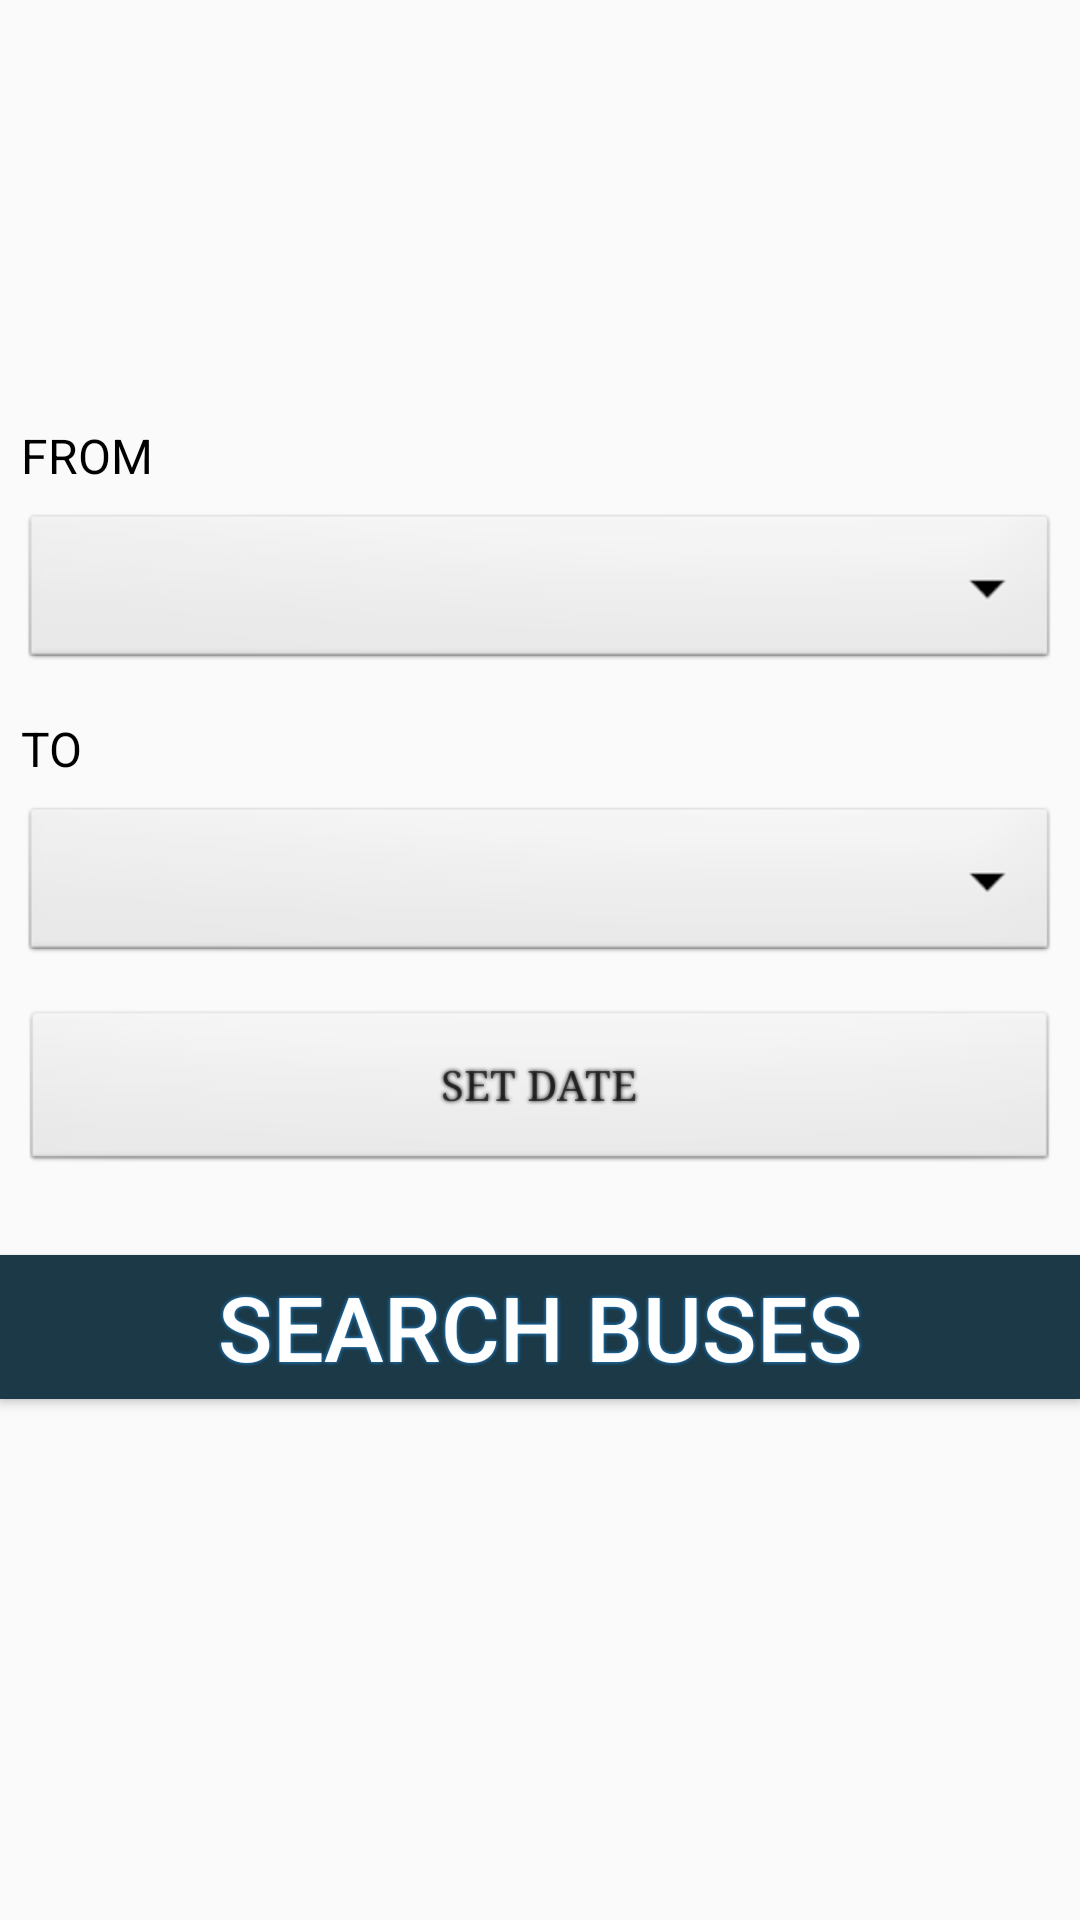

Layout XML and referenced resources for this Android screen:
<!-- AndroidManifest.xml: application theme Theme.BookingApp -->
<!-- res/layout/activity_search_bus.xml -->
<?xml version="1.0" encoding="utf-8"?>
<androidx.constraintlayout.widget.ConstraintLayout xmlns:android="http://schemas.android.com/apk/res/android"
    xmlns:app="http://schemas.android.com/apk/res-auto"
    xmlns:tools="http://schemas.android.com/tools"
    android:layout_width="match_parent"
    android:layout_height="match_parent"
    tools:context=".SearchBusActivity">

    <androidx.appcompat.widget.Toolbar
        android:id="@+id/app_bar"
        layout="@layout/main_appbar"
        android:layout_width="match_parent"
        android:layout_height="39dp"
        app:layout_constraintTop_toTopOf="parent" />

    <LinearLayout
        android:layout_width="match_parent"
        android:layout_height="0dp"
        android:orientation="vertical"
        app:layout_constraintBottom_toBottomOf="parent"
        app:layout_constraintEnd_toEndOf="parent"
        app:layout_constraintStart_toStartOf="parent"
        app:layout_constraintTop_toTopOf="parent">

        <ImageView
            android:layout_width="match_parent"
            android:layout_height="120dp"
            android:layout_margin="7dp"

            android:src="@drawable/icone2" />
        <TextView
            android:layout_width="wrap_content"
            android:layout_height="wrap_content"
            android:text="FROM"
            android:textSize="16sp"
            android:textColor="@color/black"
            android:layout_marginTop="7dp"
            android:layout_marginLeft="7dp"/>


        <Spinner
            android:id="@+id/spinner1"
            android:layout_width="match_parent"
            android:layout_height="55dp"
            android:layout_margin="7dp"
            android:background="@android:drawable/btn_dropdown"
            android:fontFamily="serif"
            android:gravity="center"
            android:spinnerMode="dropdown"
            android:textAlignment="center" />

        <TextView
            android:layout_width="wrap_content"
            android:layout_height="wrap_content"
            android:text="TO"
            android:textSize="16sp"
            android:textColor="@color/black"
            android:layout_marginTop="7dp"
            android:layout_marginLeft="7dp"/>

        <Spinner
            android:id="@+id/spinner2"
            android:layout_width="match_parent"
            android:layout_height="55dp"
            android:layout_margin="7dp"
            android:background="@android:drawable/btn_dropdown"
            android:fontFamily="serif"
            android:gravity="center"
            android:spinnerMode="dropdown"
            android:textAlignment="center" />

        <TextView
            android:id="@+id/tvDate"
            android:layout_width="match_parent"
            android:layout_height="55dp"
            android:layout_margin="7dp"
            android:background="@android:drawable/btn_default"
            android:fontFamily="serif"
            android:gravity="center"
            android:hint="SET DATE"
            android:shadowColor="#090909"
            android:shadowDx="0"
            android:shadowDy="0"
            android:shadowRadius="3"
            app:layout_constraintEnd_toEndOf="parent"
            app:layout_constraintStart_toStartOf="parent" />

        <Button
            android:id="@+id/angry_btn"
            android:layout_width="match_parent"
            android:layout_height="wrap_content"
            android:layout_marginLeft="0dp"
            android:layout_marginTop="20dp"
            android:background="@color/colorPrimary"
            android:baselineAligned="false"
            android:shadowColor="#2196F3"
            android:shadowDx="0"
            android:shadowDy="0"
            android:shadowRadius="3"
            android:text="Search Buses"
            android:textAlignment="center"
            android:textColor="@color/white"
            android:textSize="30sp"
            app:layout_constraintBottom_toBottomOf="parent"
            app:layout_constraintEnd_toEndOf="parent"
            app:layout_constraintStart_toStartOf="parent" />

    </LinearLayout>


</androidx.constraintlayout.widget.ConstraintLayout>
<!-- res/layout/main_appbar.xml (included above) -->
<?xml version="1.0" encoding="utf-8"?>
<Toolbar xmlns:android="http://schemas.android.com/apk/res/android"
    android:layout_width="match_parent"
    android:layout_height="?attr/actionBarSize"
    android:background="@color/colorPrimary"
    android:theme="@style/ThemeOverlay.AppCompat.Dark.ActionBar"
    android:id="@+id/app_bar"
    >

</Toolbar>
<!-- resources referenced by this layout -->
<resources>
  <color name="black">#FF000000</color>
  <color name="colorPrimary">#1B3947</color>
  <color name="white">#FFFFFFFF</color>
  <style name="Theme.BookingApp" parent="Theme.AppCompat.Light.NoActionBar">
          
          <item name="colorPrimary">@color/purple_500</item>
          <item name="colorPrimaryVariant">@color/purple_700</item>
          <item name="colorOnPrimary">@color/white</item>
          
          <item name="colorSecondary">@color/teal_200</item>
          <item name="colorSecondaryVariant">@color/teal_700</item>
          <item name="colorOnSecondary">@color/black</item>
          
          <item name="android:statusBarColor" tools:targetApi="l">?attr/colorPrimaryVariant</item>
          
      </style>
  <color name="purple_500">#FF6200EE</color>
  <color name="purple_700">#FF3700B3</color>
  <color name="teal_200">#FF03DAC5</color>
  <color name="teal_700">#FF018786</color>
</resources>
